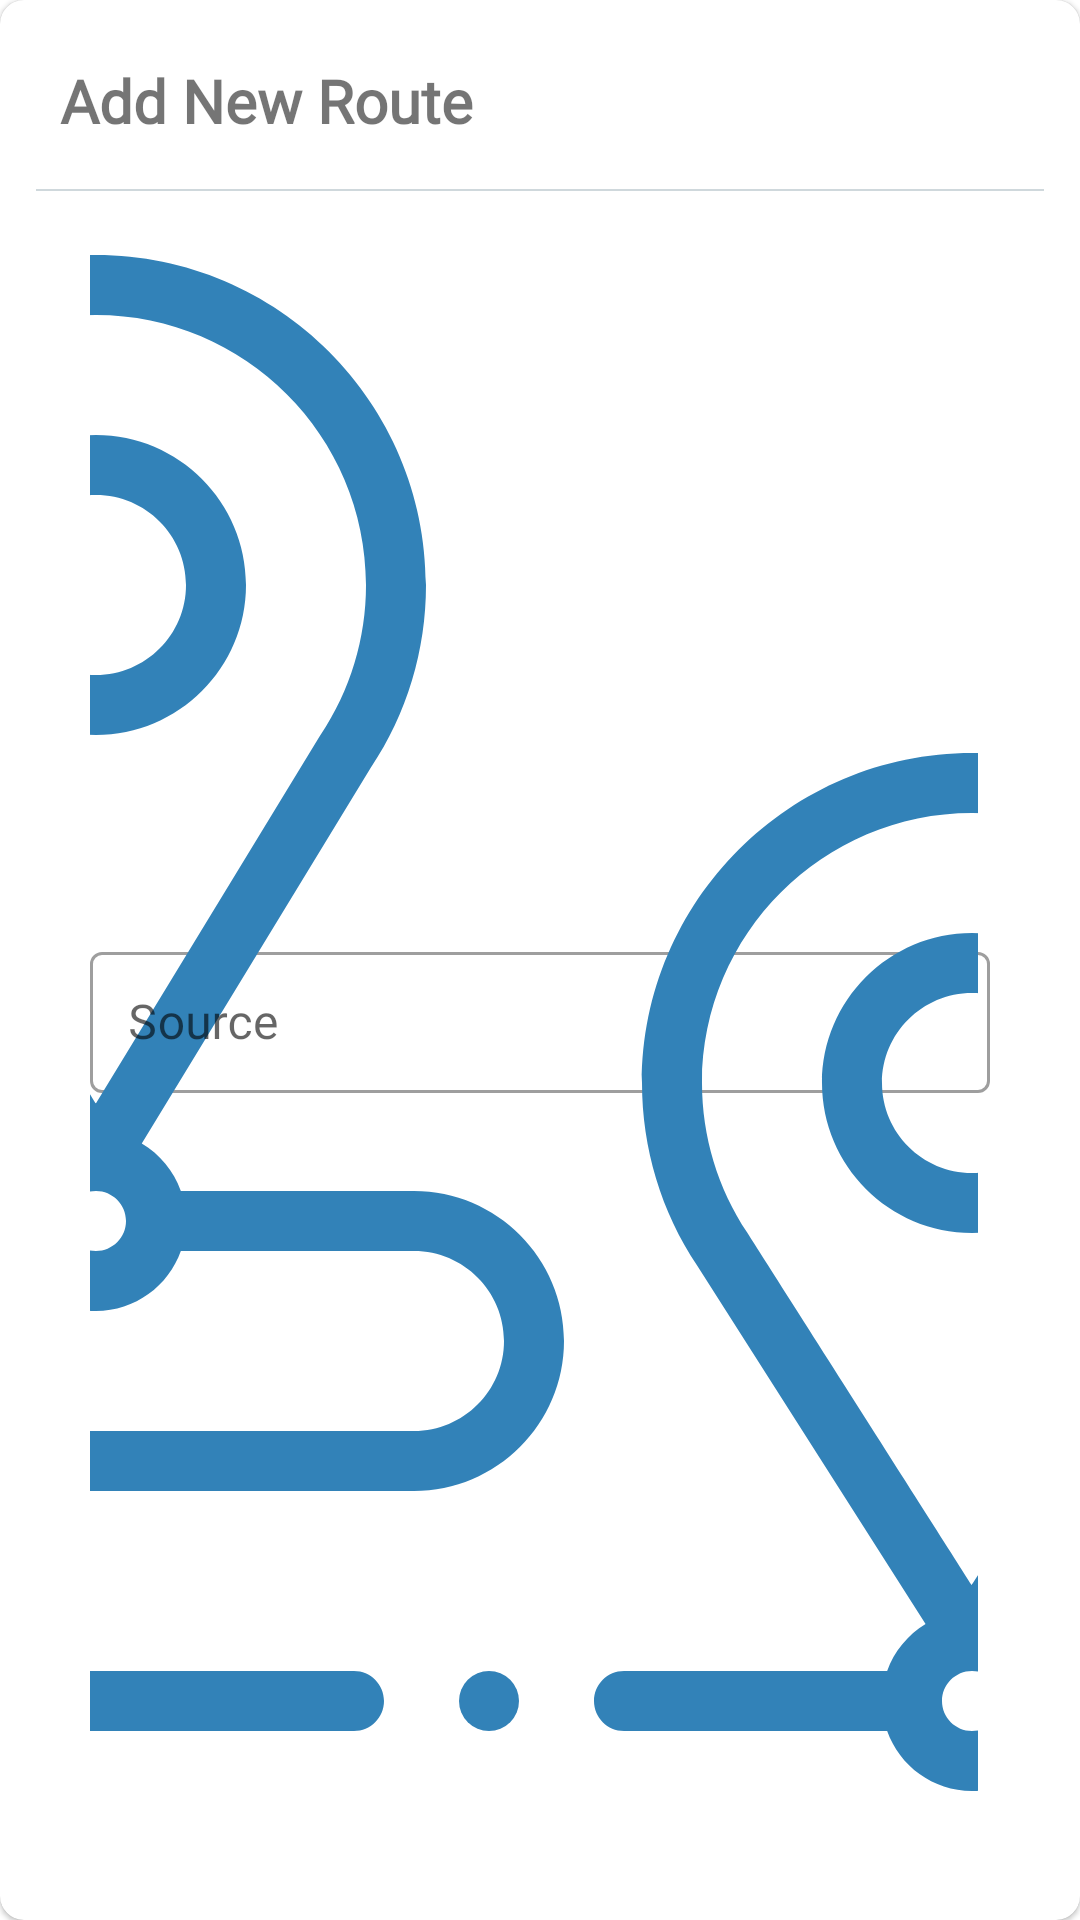

This screen was rendered from an Android layout file. Write that file and the resources it references.
<!-- AndroidManifest.xml: application theme AppTheme -->
<!-- res/layout/add_destination.xml -->
<?xml version="1.0" encoding="utf-8"?>
<layout xmlns:android="http://schemas.android.com/apk/res/android"
    xmlns:app="http://schemas.android.com/apk/res-auto"
    xmlns:tools="http://schemas.android.com/tools">
    <com.google.android.material.card.MaterialCardView
        android:layout_width="match_parent"
        android:layout_height="wrap_content"
        app:cardCornerRadius="8dp"
        android:layout_margin="8dp">

        <androidx.constraintlayout.widget.ConstraintLayout
            android:layout_width="match_parent"
            android:layout_height="wrap_content"
            android:layout_margin="12dp"
            app:layout_constraintBottom_toTopOf="@+id/textInputLayout"
            app:layout_constraintTop_toTopOf="@+id/textInputLayout">


            <com.google.android.material.textview.MaterialTextView
                android:id="@+id/materialTextView"
                android:layout_width="wrap_content"
                android:layout_height="wrap_content"
                android:layout_marginStart="8dp"
                android:layout_marginTop="8dp"
                android:fontFamily="@font/gotham"
                android:text="Add New Route"
                android:textSize="20sp"
                android:textStyle="bold"
                app:layout_constraintStart_toStartOf="parent"
                app:layout_constraintTop_toTopOf="parent" />





            <com.google.android.material.textfield.TextInputLayout
                android:id="@+id/textInputLayout"
                style="@style/Widget.MaterialComponents.TextInputLayout.OutlinedBox"
                android:layout_width="300dp"
                android:layout_height="wrap_content"
                android:layout_marginTop="16dp"
                app:layout_constraintEnd_toEndOf="parent"
                app:layout_constraintStart_toStartOf="parent"
                app:layout_constraintTop_toBottomOf="@+id/view2"
                app:startIconDrawable="@drawable/ic_location"
                app:startIconTint="@color/colorPrimary">

                <com.google.android.material.textfield.TextInputEditText
                    android:id="@+id/source"
                    android:layout_width="match_parent"
                    android:layout_height="wrap_content"
                    android:layout_marginBottom="20dp"
                    android:hint="Source"
                    android:padding="12.5dp"
                    />

            </com.google.android.material.textfield.TextInputLayout>
            <com.google.android.material.textfield.TextInputLayout
                android:id="@+id/textInputLayout1"
                style="@style/Widget.MaterialComponents.TextInputLayout.OutlinedBox"
                android:layout_width="300dp"
                android:layout_height="wrap_content"
                android:layout_marginTop="16dp"
                app:layout_constraintEnd_toEndOf="parent"
                app:layout_constraintStart_toStartOf="parent"
                app:layout_constraintTop_toBottomOf="@+id/textInputLayout"
                app:startIconDrawable="@drawable/ic_location"
                app:startIconTint="@color/colorPrimary">

                <com.google.android.material.textfield.TextInputEditText
                    android:id="@+id/destination"
                    android:layout_width="match_parent"
                    android:layout_height="wrap_content"
                    android:layout_marginBottom="20dp"
                    android:hint="Destination"
                    android:padding="12.5dp"
                    />

            </com.google.android.material.textfield.TextInputLayout>

            <com.google.android.material.button.MaterialButton
                android:id="@+id/add_route"
                android:layout_width="0dp"
                android:layout_height="wrap_content"
                android:layout_gravity="center"
                android:layout_marginTop="20dp"
                android:fontFamily="@font/gotham"
                android:text="Add Route"
                android:textAllCaps="false"
                android:textColor="#ffffff"
                android:textSize="16sp"
                app:layout_constraintEnd_toEndOf="@+id/textInputLayout1"
                app:layout_constraintHorizontal_bias="0.0"
                app:layout_constraintStart_toStartOf="@+id/textInputLayout1"
                app:layout_constraintTop_toBottomOf="@+id/textInputLayout1" />

            <View
                android:id="@+id/view2"
                android:layout_width="0dp"
                android:layout_height="0.5dp"
                android:layout_marginTop="16dp"
                android:background="@color/blue_grey_100"
                app:layout_constraintEnd_toEndOf="parent"
                app:layout_constraintStart_toStartOf="parent"
                app:layout_constraintTop_toBottomOf="@+id/materialTextView" />

            <ImageButton
                android:id="@+id/closeDiloge"
                android:layout_width="wrap_content"
                android:layout_height="wrap_content"
                android:layout_marginEnd="8dp"
                android:background="?selectableItemBackgroundBorderless"
                android:src="@drawable/ic_close"
                android:tint="@color/splash"
                app:layout_constraintBottom_toBottomOf="@+id/materialTextView"
                app:layout_constraintEnd_toEndOf="parent"
                app:layout_constraintTop_toTopOf="@+id/materialTextView" />


        </androidx.constraintlayout.widget.ConstraintLayout>
    </com.google.android.material.card.MaterialCardView>

</layout>
<!-- resources referenced by this layout -->
<resources>
  <color name="blue_grey_100">#CFD8DC</color>
  <color name="colorPrimary">#3282b8</color>
  <color name="splash">#84898c</color>
  <!-- drawable ic_location: vector/xml drawable (drawable, 2523 chars, omitted) -->
  <style name="AppTheme" parent="Theme.MaterialComponents.Light.DarkActionBar">
          
          <item name="colorPrimary">@color/colorPrimary</item>
          <item name="colorPrimaryDark">@color/colorPrimaryDark</item>
          <item name="colorAccent">@color/colorAccent</item>
          <item name="fontFamily">@font/gotham</item>
      </style>
  <color name="colorPrimaryDark">#0f4c75</color>
  <color name="colorAccent">#bbe1fa</color>
</resources>
